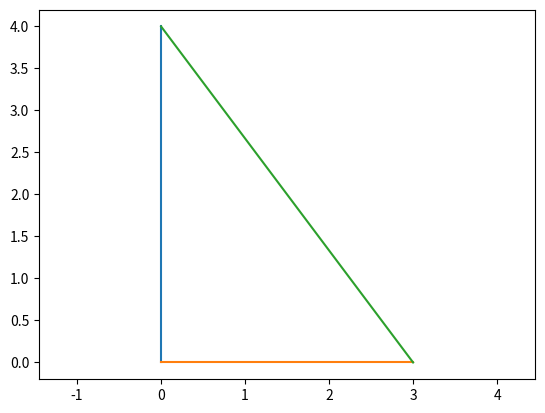

This figure's Python source:
from math import sqrt
import matplotlib.pyplot as plt


class RightTriangle:
    def __init__(self, a, b):
        self.a = a
        self.b = b
        self.c = sqrt(a**2 + b**2)
        if self.a < 0 or self.b < 0:
            raise ValueError

    def plot_triangle(self):
        plt.axis("equal")
        plt.plot([0, 0], [0, self.b])
        plt.plot([0, self.a], [0, 0])
        plt.plot([0, self.a], [self.b, 0])
        plt.savefig("right_triangle.png")
        plt.show()


triangle1 = RightTriangle(1, 1)
triangle2 = RightTriangle(3, 4)

print(triangle1.c)
print(triangle2.c)


def test_RightTriangle():
    success = False
    try:
        triangle3 = RightTriangle(1, -1)
    except ValueError:
        success = True
    assert success


test_RightTriangle()

triangle2.plot_triangle()

'''
[redacted]
1.4142135623730951
5.0
'''
